Photos from the image-classification dataset "ada_project_2023" in the GitHub repository Jmat0/ada_project_2023. Its 20 classes are: Audemars Piguet, Blancpain, Breguet, Breitling, Bulgari, Cartier, Certina, Chopard, Girard-Perregaux, Hublot, IWC, Jaeger-LeCoultre, Montblanc, Omega, Panerai, Patek Philippe, Rolex, TAG Heuer, Tissot, Zenith.

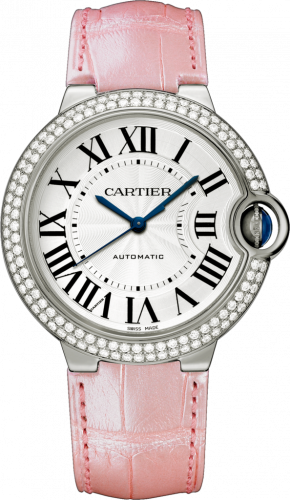
Label: Cartier

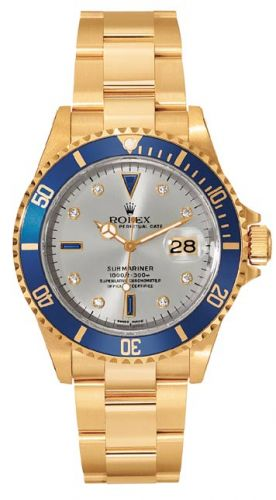
Label: Rolex

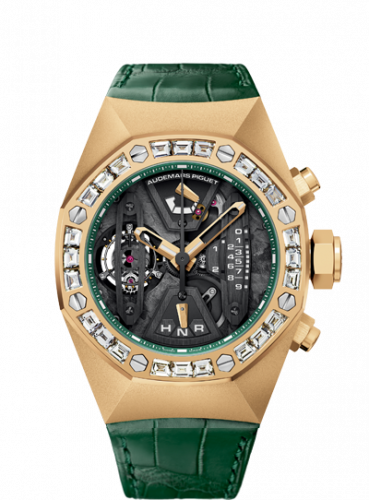
Label: Audemars Piguet

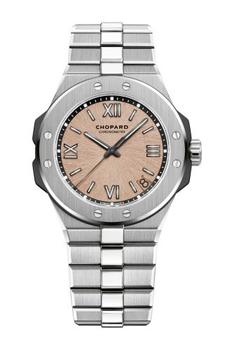
Label: Chopard

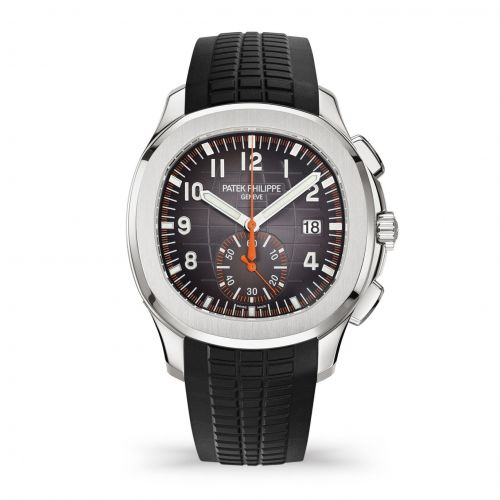
Label: Patek Philippe

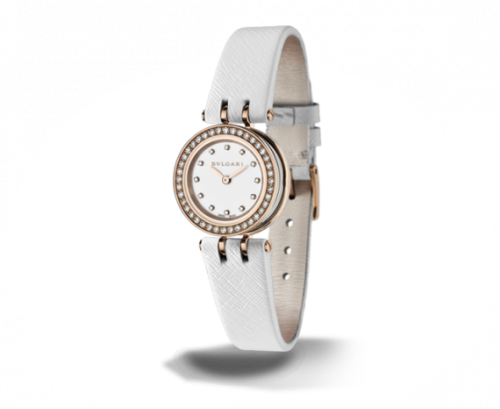
Label: Bulgari
